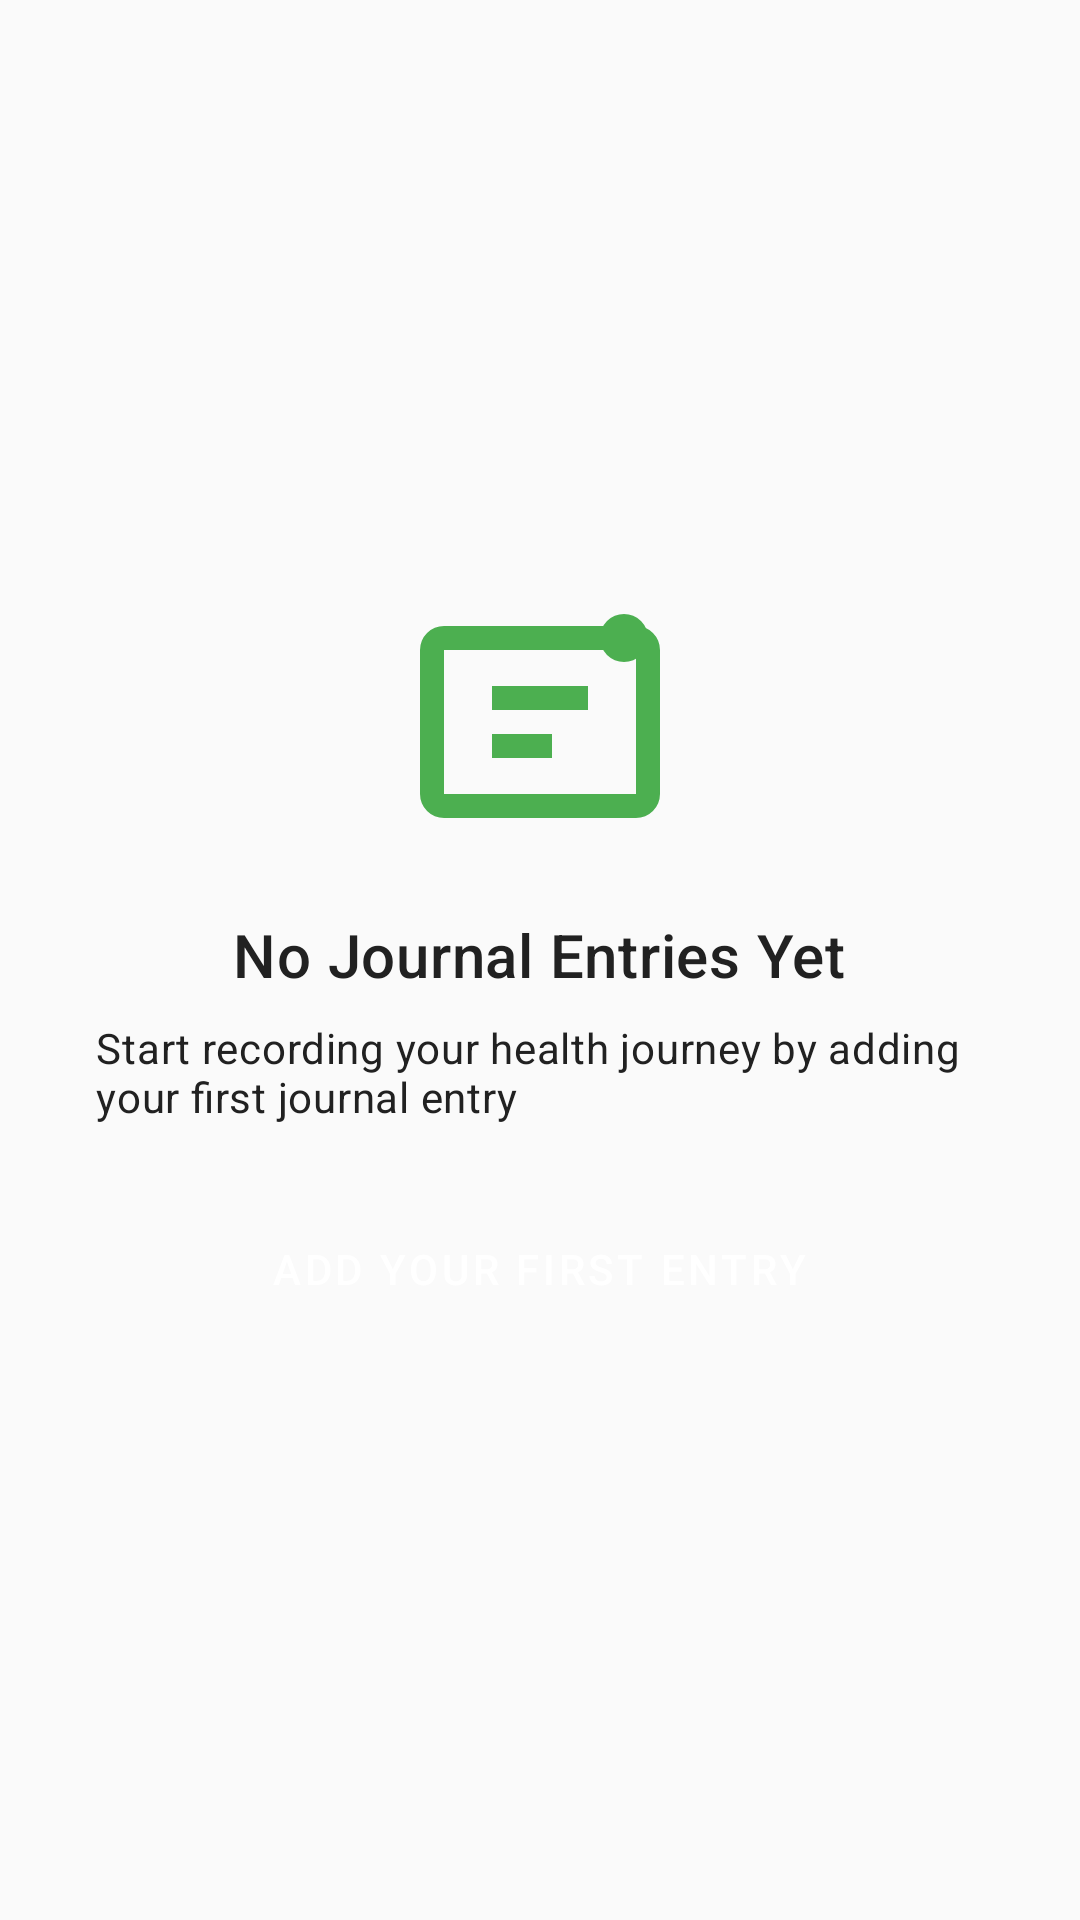

Android layout source for this screen:
<!-- AndroidManifest.xml: application theme Theme.HealthAssistant -->
<!-- res/layout/view_journal_empty_state.xml -->
<?xml version="1.0" encoding="utf-8"?>
<LinearLayout xmlns:android="http://schemas.android.com/apk/res/android"
    xmlns:app="http://schemas.android.com/apk/res-auto"
    android:id="@+id/emptyState"
    android:layout_width="match_parent"
    android:layout_height="match_parent"
    android:orientation="vertical"
    android:gravity="center"
    android:padding="32dp"
    android:background="@color/background">

    <ImageView
        android:layout_width="96dp"
        android:layout_height="96dp"
        android:src="@drawable/ic_journal_empty"
        android:contentDescription="@string/journal_empty_icon"
        app:tint="@color/colorPrimary"/>

    <TextView
        android:id="@+id/emptyStateTitle"
        android:layout_width="wrap_content"
        android:layout_height="wrap_content"
        android:text="@string/journal_empty_title"
        android:textAppearance="@style/TextAppearance.MaterialComponents.Headline6"
        android:textColor="@color/onBackground"
        android:layout_marginTop="16dp"/>

    <TextView
        android:id="@+id/emptyStateDescription"
        android:layout_width="wrap_content"
        android:layout_height="wrap_content"
        android:text="@string/journal_empty_desc"
        android:textAppearance="@style/TextAppearance.MaterialComponents.Body2"
        android:textColor="@color/onBackground"
        android:layout_marginTop="8dp"/>

    <Button
        android:id="@+id/btnAddFirstEntry"
        android:layout_width="wrap_content"
        android:layout_height="wrap_content"
        android:text="@string/journal_empty_action"
        style="@style/Widget.MaterialComponents.Button"
        android:layout_marginTop="24dp"/>

</LinearLayout>
<!-- resources referenced by this layout -->
<resources>
  <color name="background">#FAFAFA</color>
  <color name="colorPrimary">#4CAF50</color>
  <color name="onBackground">#212121</color>
  <!-- drawable ic_journal_empty (drawable) -->
  <?xml version="1.0" encoding="utf-8"?>
  <vector xmlns:android="http://schemas.android.com/apk/res/android"
      android:width="96dp"
      android:height="96dp"
      android:viewportWidth="24"
      android:viewportHeight="24">
      <path
          android:fillColor="#FF9800"
          android:pathData="M4,4h16a2,2 0 0 1 2,2v12a2,2 0 0 1-2,2H4a2,2 0 0 1-2,-2V6a2,2 0 0 1 2,-2zm0,2v12h16V6H4zm4,3h8v2H8V9zm0,4h5v2H8v-2z"/>
      <path
          android:fillColor="#FFC107"
          android:pathData="M21,5a2,2 0 1,1 -4,0a2,2 0 1,1 4,0"/>
  </vector>
  <string name="journal_empty_action">Add Your First Entry</string>
  <string name="journal_empty_desc">Start recording your health journey by adding your first journal entry</string>
  <string name="journal_empty_icon">Empty journal icon</string>
  <string name="journal_empty_title">No Journal Entries Yet</string>
  <style name="Theme.HealthAssistant" parent="Theme.Material3.DayNight">
          <item name="colorPrimary">@color/colorPrimary</item>
          <item name="colorPrimaryVariant">@color/colorPrimaryVariant</item>
          <item name="colorSecondary">@color/colorSecondary</item>
          <item name="colorSecondaryVariant">@color/colorSecondaryVariant</item>
          <item name="colorOnPrimary">@color/colorOnPrimary</item>
          <item name="colorOnSecondary">@color/colorOnSecondary</item>
          <item name="colorSurface">@color/colorSurface</item>
          <item name="colorOnSurface">@color/colorOnSurface</item>
          <item name="android:colorBackground">@color/colorBackground</item>
          <item name="colorOnBackground">@color/colorOnBackground</item>
          <item name="colorError">@color/colorError</item>
          <item name="colorOnError">@color/colorOnError</item>
      </style>
  <color name="colorPrimaryVariant">#388E3C</color>
  <color name="colorSecondary">#81C784</color>
  <color name="colorSecondaryVariant">#66BB6A</color>
  <color name="colorOnPrimary">@color/white</color>
  <color name="colorOnSecondary">#000000</color>
  <color name="colorSurface">@color/background_primary</color>
  <color name="colorOnSurface">@color/text_primary_dark</color>
  <color name="colorBackground">@color/background_primary</color>
  <color name="colorOnBackground">@color/text_primary_dark</color>
  <color name="colorError">#F44336</color>
  <color name="colorOnError">@color/white</color>
  <color name="white">#FFFFFFFF</color>
  <color name="background_primary">#FFFFFF</color>
  <color name="text_primary_dark">#1A1A1A</color>
</resources>
